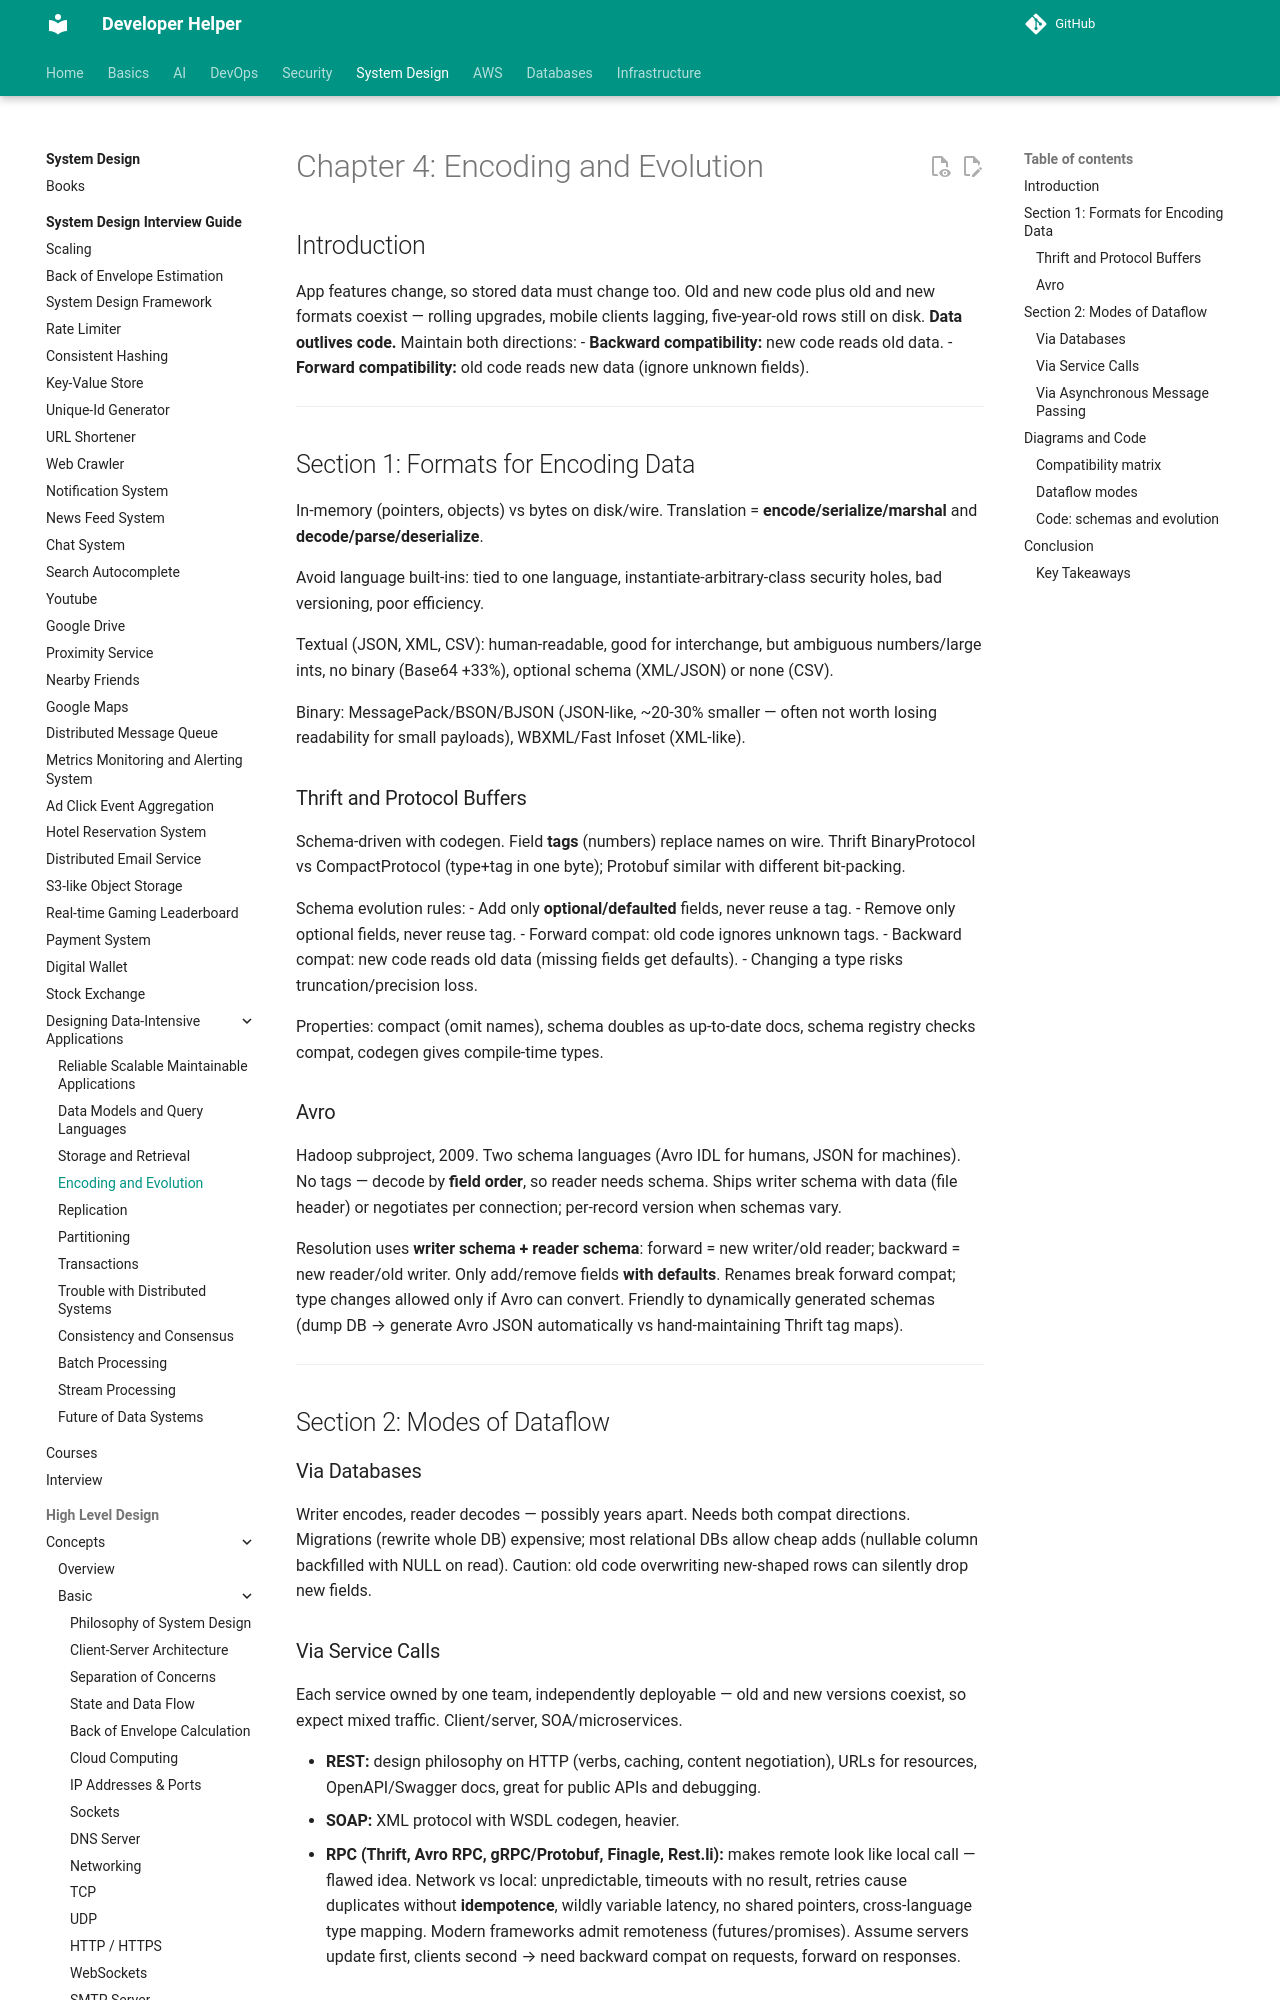

repository: abhishekghoshh/developer-helper · page: system-design/books/data-intensive-applications/04. Encoding and Evolution/index.html · generator: mkdocs

# Chapter 4: Encoding and Evolution

## Introduction
App features change, so stored data must change too. Old and new code plus old and new formats coexist — rolling upgrades, mobile clients lagging, five-year-old rows still on disk. **Data outlives code.** Maintain both directions:
- **Backward compatibility:** new code reads old data.
- **Forward compatibility:** old code reads new data (ignore unknown fields).

---

## Section 1: Formats for Encoding Data

In-memory (pointers, objects) vs bytes on disk/wire. Translation = **encode/serialize/marshal** and **decode/parse/deserialize**.

Avoid language built-ins: tied to one language, instantiate-arbitrary-class security holes, bad versioning, poor efficiency.

Textual (JSON, XML, CSV): human-readable, good for interchange, but ambiguous numbers/large ints, no binary (Base64 +33%), optional schema (XML/JSON) or none (CSV).

Binary: MessagePack/BSON/BJSON (JSON-like, ~20-30% smaller — often not worth losing readability for small payloads), WBXML/Fast Infoset (XML-like).
